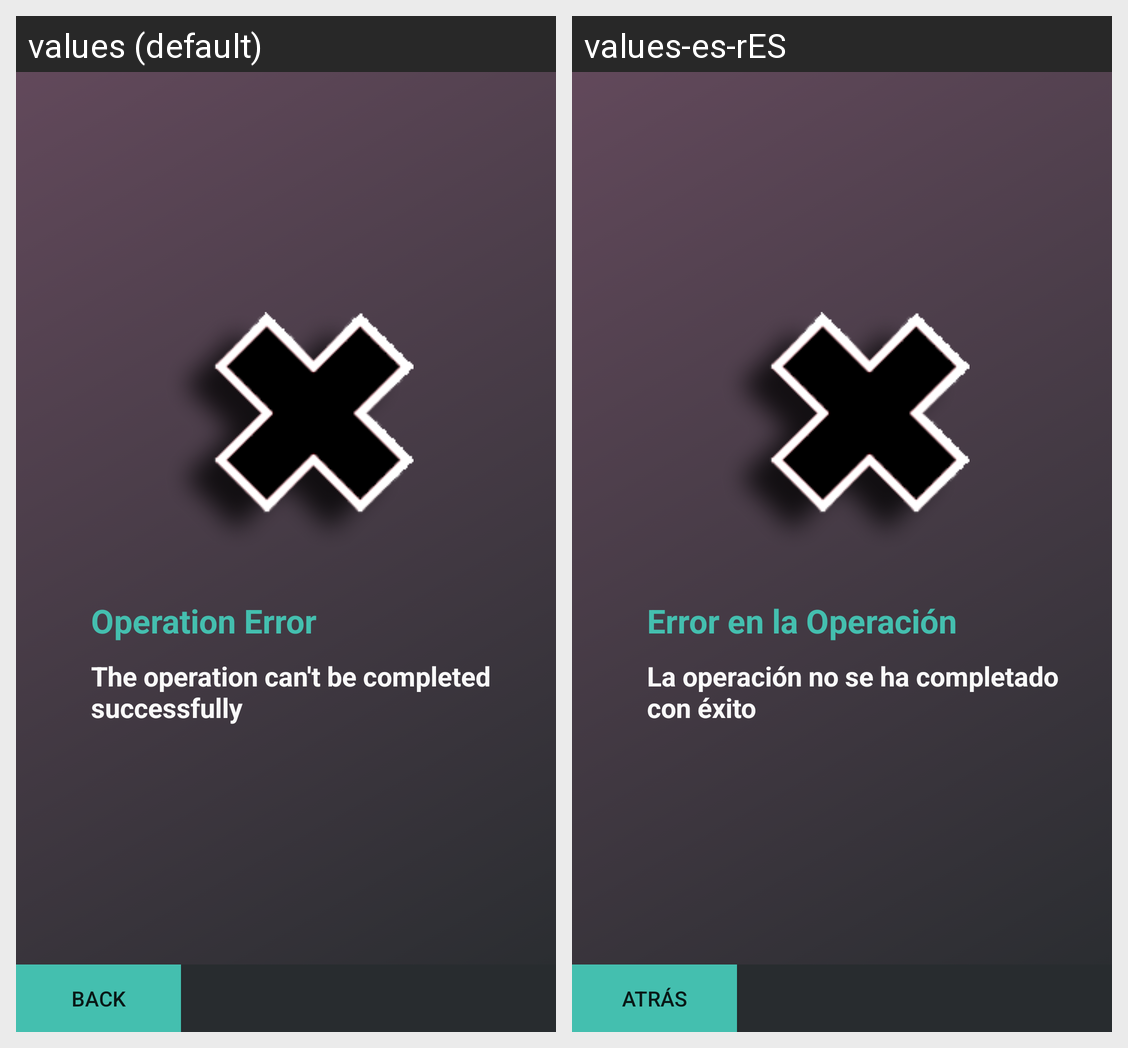

The same Android screen rendered under two of its app's locales, left to right. List the strings drawn on it with the default value and each locale's translation.
Android screen res/layout/activity_dnie_error.xml rendered under 2 locales, left to right: values (default), values-es-rES. Device: Nexus 5 (rendered at 1080×1920; each locale shown at half size, 540×960, under a caption strip naming it); theme AppTheme.
Strings drawn on this screen, with the default value and each locale's value (text and hints the layout hard-codes, and strings that could not be matched under every locale, appear in the picture but are not listed):

result_nok_title
  values: Operation Error
  values-es-rES: Error en la Operación

result_nok_description
  values: The operation can't be completed successfully
  values-es-rES: La operación no se ha completado con éxito

back
  values: Back
  values-es-rES: Atrás
